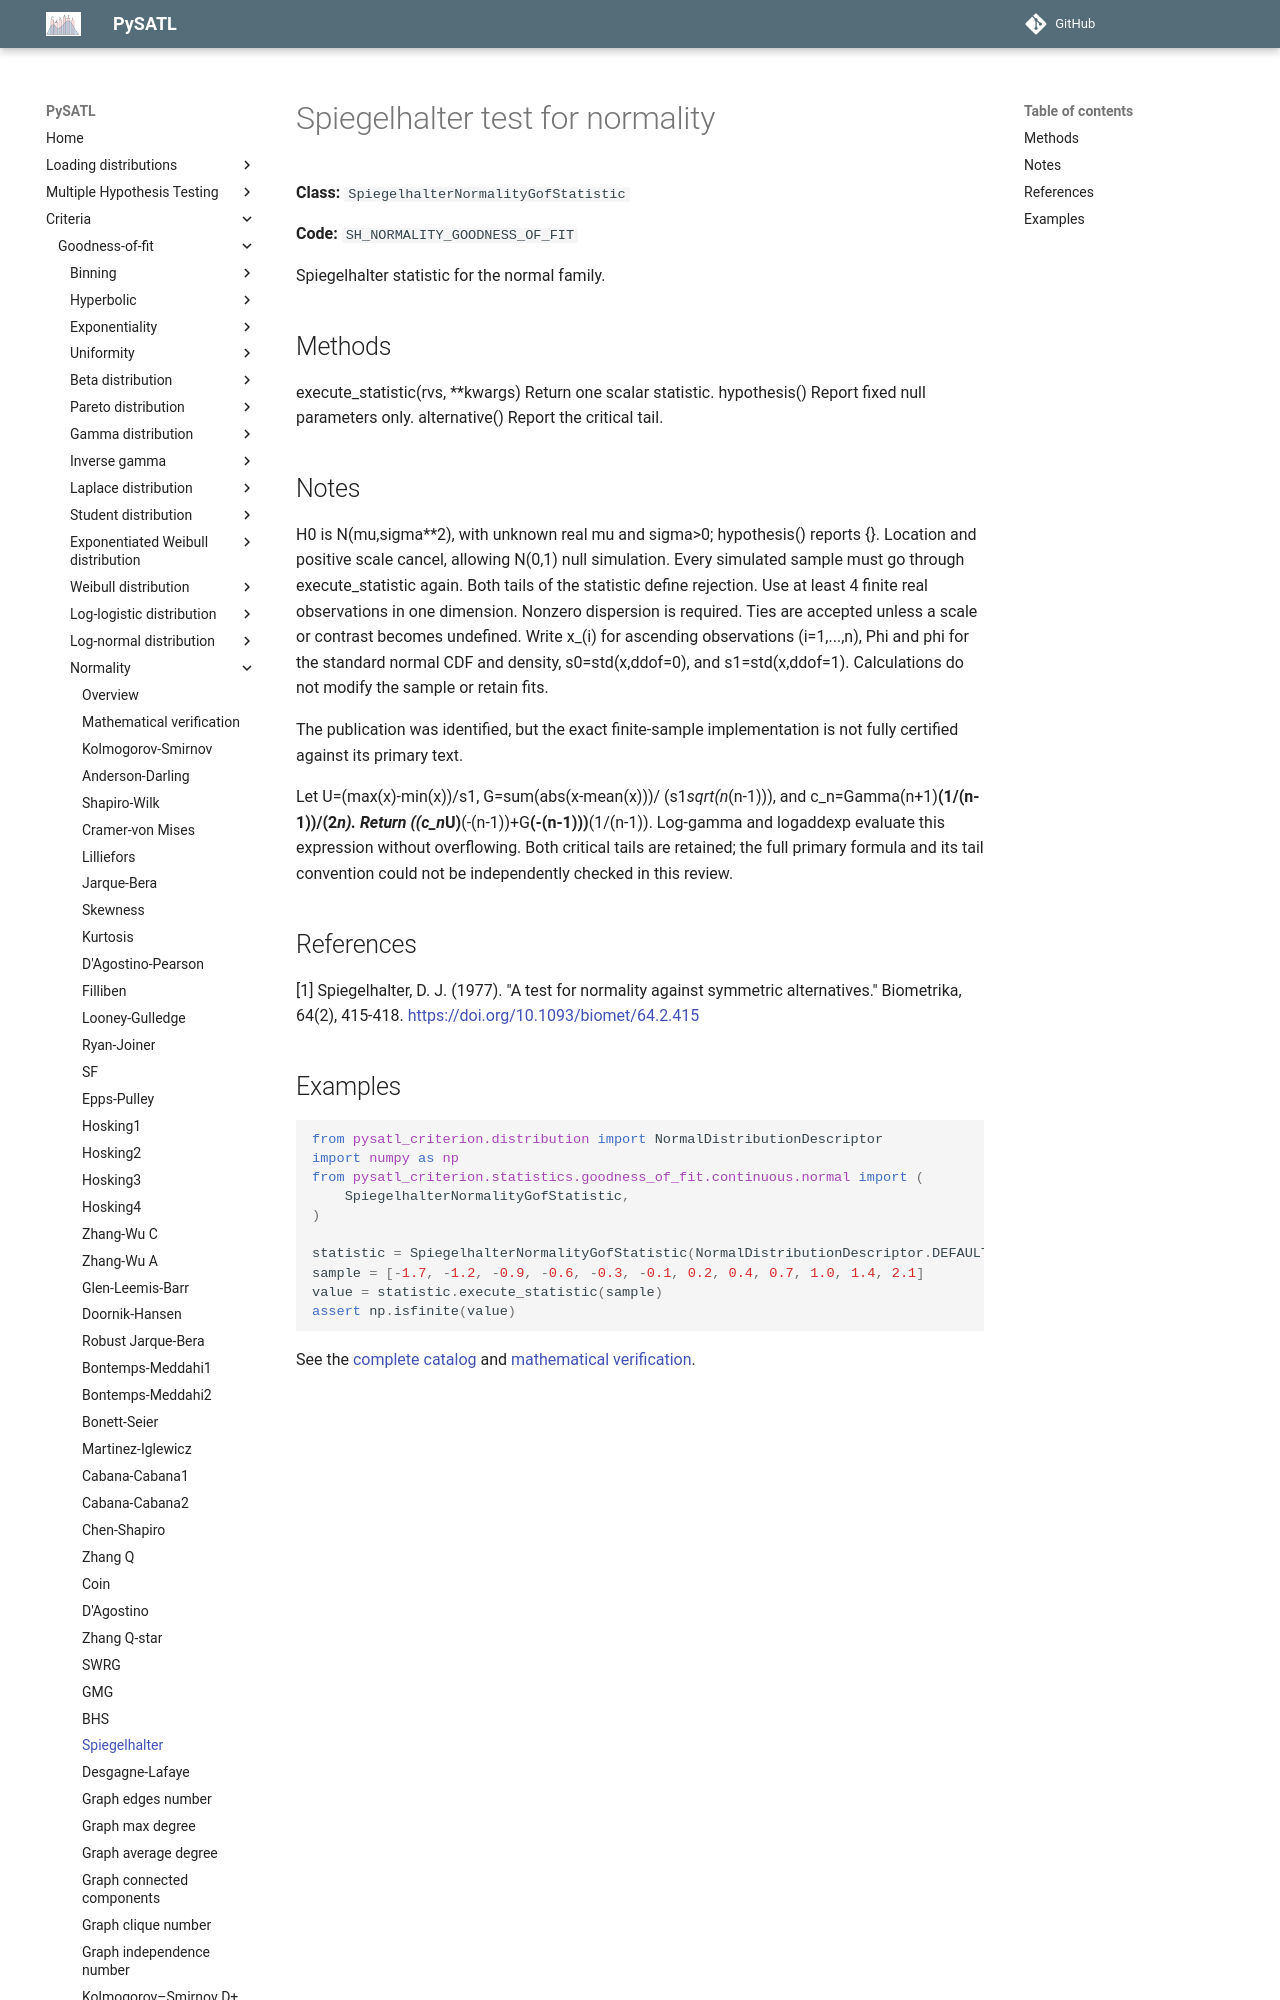

repository: PySATL/pysatl-criterion · page: en/main/criteria/goodness-of-fit/normality/spiegelhalter_normality_criterion/index.html · generator: mkdocs

# Spiegelhalter test for normality

**Class:** `SpiegelhalterNormalityGofStatistic`

**Code:** `SH_NORMALITY_GOODNESS_OF_FIT`

Spiegelhalter statistic for the normal family.

## Methods

execute_statistic(rvs, **kwargs)
    Return one scalar statistic.
hypothesis()
    Report fixed null parameters only.
alternative()
    Report the critical tail.

## Notes

H0 is N(mu,sigma**2), with unknown real mu and sigma>0; hypothesis() reports {}.
Location and positive scale cancel, allowing N(0,1) null simulation.
Every simulated sample must go through execute_statistic again.
Both tails of the statistic define rejection. Use at least 4
finite real observations in one dimension. Nonzero dispersion is required.
Ties are accepted unless a scale or contrast becomes undefined.
Write x_(i) for ascending observations (i=1,...,n), Phi and phi for
the standard normal CDF and density, s0=std(x,ddof=0), and
s1=std(x,ddof=1). Calculations do not modify the sample or retain fits.

The publication was identified, but the exact finite-sample
implementation is not fully certified against its primary text.

Let U=(max(x)-min(x))/s1, G=sum(abs(x-mean(x)))/
(s1*sqrt(n*(n-1))), and c_n=Gamma(n+1)**(1/(n-1))/(2*n).
Return ((c_n*U)**(-(n-1))+G**(-(n-1)))**(1/(n-1)).
Log-gamma and logaddexp evaluate this expression without overflowing.
Both critical tails are retained; the full primary formula and
its tail convention could not be independently checked in this review.

## References

[1] Spiegelhalter, D. J. (1977). "A test for normality against
   symmetric alternatives." Biometrika, 64(2), 415-418.
   https://doi.org/10.1093/biomet/64.2.415
